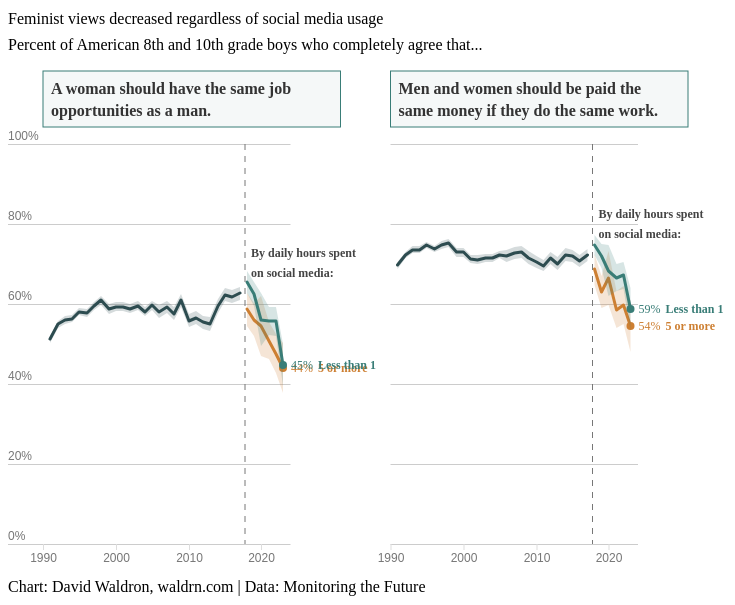
D3 v4 page, settled after 360 driven frames (6 s of simulated time); the page loaded 1 data file(s).


  
  var parseTime = d3.timeParse("%Y-%m-%d");
  
  var tooltip = d3.select("body")
    .append("div")
    .attr("class", "d3-tip")
    .style("opacity", 0)
    .style("pointer-events", "none")
    .on("click", function() {
      d3.select(this)
        .style("opacity", 0)
        .style("pointer-events", "none");
    });
  
  d3.selection.prototype.first = function() {
    return d3.select(this.nodes()[0][0]);
  };
  
  d3.selection.prototype.last = function() {
    return d3.select(this.nodes()[this.size() - 1]);
  };
  
  function wrap(text, width) {
    text.each(function () {
        var text = d3.select(this),
            words = text.text().split(/\s+/).reverse(),
            word,
            line = [],
            lineNumber = 0,
            lineHeight = 1.3, // ems
            x = text.attr("x"),
            y = text.attr("y"),
            dy = 0, //parseFloat(text.attr("dy")),
            tspan = text.text(null)
                        .append("tspan")
                        .attr("x", x)
                        .attr("y", y)
        while (word = words.pop()) {
            line.push(word);
            tspan.text(line.join(" "));
            if (tspan.node().getComputedTextLength() > width) {
                line.pop();
                tspan.text(line.join(" "));
                line = [word];
                tspan = text.append("tspan")
                            .attr("x", x)
                            .attr("y", y)
                            .attr("dy", ++lineNumber * lineHeight + dy + "em")
                            .text(word);
            }
        }
        
        if (lineNumber > 0) {
          const startDy = -(lineNumber * (lineHeight / 2));  // here was the issue
          text
            .selectAll("tspan")
            .attr("dy", (d, i) => startDy + lineHeight * i + "em");
        }
    });
}
  
  function ordinal_suffix_of(i) {
      var j = i % 10,
          k = i % 100;
      if (j == 1 && k != 11) {
          return i + "st";
      }
      if (j == 2 && k != 12) {
          return i + "nd";
      }
      if (j == 3 && k != 13) {
          return i + "rd";
      }
      return i + "th";
  }
  
  function padScale (scale, padding) {
    const doughmain = scale.domain();
    if (!Array.isArray(padding) || typeof scale.invert !== 'function') {
      return doughmain.slice();
    }
  
    const paddedDomain = doughmain.slice();
    const pl = padding.length;
    for (let i = 0; i < pl; i++) {
      const sign = i === 0 ? -1 : 1;
      const isTime = Object.prototype.toString.call(doughmain[i]) === '[object Date]';
  
      const parts = [doughmain[i], scale.invert(padding[i]), scale.invert(0)].map(function(d) {
        return isTime ? d.getTime() : d;
      });
      paddedDomain[i] = [parts[0] + Math.abs(parts[1] - parts[2]) * sign].map(function(d) {
        return isTime ? new Date(d) : d;
      })[0];
    }
    return paddedDomain;
  };
  
  var color1 = "#99475f";
  
  drawChart3();
  
  function drawChart3() {
    var div = d3.select("#bar3-container"),
        divwidth = 750,
        margin = { top: 150, right: 20, bottom: 53, left: 35 },
        width = divwidth - margin.left - margin.right,
        height = 400,
        svg = div.append("svg")
          .attr("width", width + margin.left + margin.right)
          .attr("height", height + margin.top + margin.bottom)
          .attr("role", "img")
          .attr("aria-label", ""),
        g = svg.append("g")
          .attr("transform", "translate(" + margin.left + "," + margin.top + ")");
          
    g.append("rect")
      .attr("x", -margin.left)
      .attr("y", -margin.top)
      .attr("width", margin.left + width + margin.right)
      .attr("height", margin.top + height + margin.bottom)
      .style("fill", "#fff");
          
    g.append("text")
      .attr("class", "title")
      .attr("x", -margin.left)
      .attr("y", -margin.top)
      .attr("dy", 30)
      .text("Feminist views decreased regardless of social media usage");
          
    g.append("text")
      .attr("class", "subtitle")
      .attr("x", -margin.left)
      .attr("y", -margin.top)
      .attr("dy", 56)
      .text("Percent of American 8th and 10th grade boys who completely agree that...");
          
    g.append("text")
      .attr("class", "footnote")
      .attr("x", -margin.left)
      .attr("y", height + margin.bottom)
      .attr("dy", -5)
      .text("Chart: David Waldron, waldrn.com | Data: Monitoring the Future");
          
    d3.csv('mtf-gender-socmed.csv', function(error, data) {
      if (error) throw error;
      
      data.forEach(function(d) {
        d.line = (+d.pct);
        return(d);
      });
      
      var dataNest = d3.nest()
        .key(d => d.question)
        .key(d => d.value)
        .entries(data);
        
      var area = d3.area()
        .x(vv => xScale(vv.year))
        .y0(vv => yScale(vv.low))
        .y1(vv => yScale(vv.upp));
        
      var line = d3.line()
        .x(vv => xScale(vv.year))
        .y(vv => yScale(vv.line));
            
      var paneScale = d3.scaleOrdinal()
        .domain(["jobop","eqpay"])
        .range([0,1]);
        
      var paneMargin = {
        top: 0,
        right: 100,
        bottom: 0,
        left: 0
      }
      
      var paneWidth = width / paneScale.domain().length - paneMargin.right - paneMargin.left;
            
      var xScale = d3.scaleLinear()
        .domain([1990,2024])
        .rangeRound([0, paneWidth]);
      
      var yScale = d3.scaleLinear()
        .domain([0,1])
        .rangeRound([height, 0]);
        
      var yAxis = g.append("g")
        .attr("class", "axis")
        .call(d3.axisLeft(yScale)
          .ticks(5)
          .tickFormat(d3.format(".0%")));
      yAxis.select(".domain").remove();
      yAxis.selectAll(".tick")
        .select("line")
        .attr("x1", -margin.left)
        .attr("x2", paneWidth)
        .style("stroke", "#ccc");
      yAxis.selectAll(".tick")
        .append("line")
        .attr("x1", paneMargin.left + paneWidth + paneMargin.right + paneMargin.left)
        .attr("x2", paneMargin.left + paneWidth + paneMargin.right + paneMargin.left + paneWidth)
        .style("stroke", "#ccc");
      yAxis.selectAll(".tick")
        .select("text")
        .attr("x", -margin.left)
        .attr("dy", -5)
        .attr("text-anchor", "start")
        .style("font-size", "12px")
        .style("fill", "#777");
    
      var question = d3.scaleOrdinal()
        .domain(["jobop","eqpay"])
        .range(["A woman should have the same job","Men and women should be paid the"]);

      var question2 = d3.scaleOrdinal()
        .domain(["jobop","eqpay"])
        .range(["opportunities as a man.","same money if they do the same work."]);
    
      var label = d3.scaleOrdinal()
        .domain(["NA","<1","1-5","5+"])
        .range(["","Less than 1","2 to 4 hours","5 or more"]);
        
      var sort = d3.scaleOrdinal()
        .domain(["NA","<1","1-5","5+"])
        .range([1,2,4,3]);
    
      var color = d3.scaleOrdinal()
        .domain(["NA","<1","1-5","5+"])
        .range(["#2d4c50","#397D77","#CD7F32","#CD7F32"]);
        
      dataNest.forEach(d => {
        d.values = d.values.sort(function(a,b) { return d3.descending(sort(a.key), sort(b.key)); })
        return d;
      });
        
      console.log(dataNest);
        
      var pane = g.selectAll("g.pane")
        .data(dataNest)
        .enter()
        .append("g")
        .attr("class", "pane")
        .attr("transform", d => "translate(" + paneScale(d.key) * width / (paneScale.domain().length) + ",0)");
      
      pane.append("rect")
        .attr("x", 0)
        .attr("y", -73)
        .attr("width", paneWidth + 50)
        .attr("height", 56)
        .style("stroke", "#397D77")
        .style("fill", "#397D77")
        .style("fill-opacity", "0.05");
      
      pane.append("text")
        .attr("x", 8)
        .attr("y", -50)
        .attr("text-anchor", "start")
        .style("font-size", "16px")
        .style("font-weight", 600)
        .style("fill", "#333")
        .text(d => question(d.key));
        
      pane.append("text")
        .attr("x", 8)
        .attr("y", -28)
        .attr("text-anchor", "start")
        .style("font-size", "16px")
        .style("font-weight", 600)
        .style("fill", "#333")
        .text(d => question2(d.key));
      
      xAxis = pane.append("g")
        .attr("class", "axis")
        .attr("transform", "translate(0," + height + ")")
        .call(d3.axisBottom(xScale)
          .ticks(3)
          .tickFormat(d3.format(".0f")));
      xAxis.select(".domain").remove();
      xAxis.selectAll(".tick")
        .select("line")
        .style("stroke", "#ddd");
      xAxis.selectAll(".tick")
        .select("text")
        .style("font-size", "12px")
        .style("fill", "#777");
/*
      agegrp.selectAll("circle")
        .data(d => d.values)
        .enter()
        .append("circle")
        .attr("r", 2.5)
        .attr("cx", v => xScale(v.date2))
        .attr("cy", v => yScale(v.percent))
        .style("fill", v => color(v.agegrp))
        .style("fill-opacity", 0.4)
        .style("stroke", "none");
*/
      var series = pane.selectAll("g.line")
        .data(d => d.values)
        .enter()
        .filter(v => v.key != "1-4")
        .append("g")
        .attr("class", "line");
        
      series.append("path")
        .attr("fill", v => color(v.key))
        .attr("fill-opacity", 0.2)
        .datum(v => v.values)
        .attr("d", area);
        
      series.append("path")
        .attr("stroke", v => color(v.key))
        .datum(v => v.values)
        .attr("fill", "none")
        .attr("stroke-linejoin", "round")
        .attr("stroke-linecap", "round")
        .attr("stroke-width", 3)
        .attr("d", line);
      
      series.filter(v => v.key != "NA").append("circle")
        .attr("r", 4)
        .attr("cx", v => xScale(d3.max(v.values, vv => vv.year)))
        .attr("cy", v => yScale(v.values.filter(vv => vv.year === d3.max(v.values, vv => vv.year))[0].pct))
        .attr("fill", v => color(v.key));
      
      series.filter(v => v.key != "NA").append("text")
        .attr("x", v => xScale(d3.max(v.values, vv => vv.year)) + 8)
        .attr("y", v => yScale(v.values.filter(vv => vv.year === d3.max(v.values, vv => vv.year))[0].pct) + 4)
        .attr("text-anchor", "start")
        .style("font-size", "12px")
        .style("fill", v => color(v.key))
        .style("stroke", "none")
        .text(v => d3.format(".0%")(v.values.filter(vv => vv.year === d3.max(v.values, vv => vv.year))[0].pct));
      
      series.filter(v => v.key === "<1" || v.key === "5+")
        .append("text")
        .attr("x", v => xScale(d3.max(v.values, vv => vv.year)) + 35)
        .attr("y", v => yScale(v.values.filter(vv => vv.year === d3.max(v.values, vv => vv.year))[0].pct) + 4)
        .attr("text-anchor", "start")
        .style("font-size", "12px")
        .style("font-weight", 700)
        .style("fill", v => color(v.key))
        .style("stroke", "none")
        .text(v => label(v.key));
        
      pane.append("text")
        .attr("x", xScale(2018) + 4)
        .attr("y", d => yScale(d3.max(d.values, v => d3.max(v.values, vv => +vv.pct))))
        .attr("dy", -25)
        .attr("text-anchor", "start")
        .style("font-size", "12px")
        .style("font-weight", 700)
        .style("fill", "#444")
        .style("stroke", "none")
        .text("By daily hours spent");
        
      pane.append("text")
        .attr("x", xScale(2018) + 4)
        .attr("y", d => yScale(d3.max(d.values, v => d3.max(v.values, vv => +vv.pct))))
        .attr("dy", -5)
        .attr("text-anchor", "start")
        .style("font-size", "12px")
        .style("font-weight", 700)
        .style("fill", "#444")
        .style("stroke", "none")
        .text("on social media:");
        
      pane.append("line")
        .attr("x1", Math.round(xScale(2017.8)))
        .attr("y1", 0)
        .attr("x2", Math.round(xScale(2017.8)))
        .attr("y2", height)
        .attr("stroke", "#777")
        .attr("stroke-width", 1)
        .attr("stroke-dasharray", "6 6");
    });
  };
  

### data: mtf-gender-socmed.csv
year, variable, value, question, N, low, pct, upp
1991, hrssocmed, NA, eqpay, 15675, 0.6882, 0.6968, 0.7053
1991, hrssocmed, NA, jobop, 15675, 0.5023, 0.5117, 0.521
1992, hrssocmed, NA, eqpay, 15972, 0.7139, 0.722, 0.7302
1992, hrssocmed, NA, jobop, 15972, 0.5399, 0.549, 0.558
1993, hrssocmed, NA, eqpay, 15973, 0.7277, 0.7358, 0.744
1993, hrssocmed, NA, jobop, 15973, 0.5508, 0.56, 0.5692
1994, hrssocmed, NA, eqpay, 16041, 0.7281, 0.7361, 0.7441
1994, hrssocmed, NA, jobop, 16041, 0.5546, 0.5635, 0.5724
1995, hrssocmed, NA, eqpay, 16814, 0.7391, 0.7468, 0.7546
1995, hrssocmed, NA, jobop, 16814, 0.572, 0.5808, 0.5896
1996, hrssocmed, NA, eqpay, 16093, 0.7297, 0.7378, 0.746
1996, hrssocmed, NA, jobop, 16093, 0.5684, 0.5775, 0.5865
1997, hrssocmed, NA, eqpay, 10841, 0.7382, 0.7477, 0.7572
1997, hrssocmed, NA, jobop, 10841, 0.5843, 0.5951, 0.6058
1998, hrssocmed, NA, eqpay, 10385, 0.743, 0.7528, 0.7625
1998, hrssocmed, NA, jobop, 10385, 0.5981, 0.6091, 0.6201
1999, hrssocmed, NA, eqpay, 9332, 0.7182, 0.7288, 0.7394
1999, hrssocmed, NA, jobop, 9332, 0.5755, 0.5871, 0.5988
2000, hrssocmed, NA, eqpay, 9736, 0.7187, 0.7292, 0.7398
2000, hrssocmed, NA, jobop, 9736, 0.5815, 0.5931, 0.6047
2001, hrssocmed, NA, eqpay, 9428, 0.7023, 0.713, 0.7237
2001, hrssocmed, NA, jobop, 9428, 0.5816, 0.5932, 0.6048
2002, hrssocmed, NA, eqpay, 9378, 0.7002, 0.7112, 0.7222
2002, hrssocmed, NA, jobop, 9378, 0.5764, 0.5883, 0.6002
2003, hrssocmed, NA, eqpay, 10009, 0.7054, 0.7156, 0.7259
2003, hrssocmed, NA, jobop, 10009, 0.5848, 0.5959, 0.6069
2004, hrssocmed, NA, eqpay, 10630, 0.7042, 0.714, 0.7238
2004, hrssocmed, NA, jobop, 10630, 0.5701, 0.5809, 0.5916
2005, hrssocmed, NA, eqpay, 10564, 0.7138, 0.7237, 0.7336
2005, hrssocmed, NA, jobop, 10564, 0.586, 0.5968, 0.6076
2006, hrssocmed, NA, eqpay, 5169, 0.7062, 0.7201, 0.7339
2006, hrssocmed, NA, jobop, 5169, 0.5659, 0.5812, 0.5966
2007, hrssocmed, NA, eqpay, 5206, 0.7133, 0.7274, 0.7415
2007, hrssocmed, NA, jobop, 5206, 0.5775, 0.593, 0.6084
2008, hrssocmed, NA, eqpay, 4793, 0.7161, 0.7306, 0.7451
2008, hrssocmed, NA, jobop, 4793, 0.5589, 0.5752, 0.5914
2009, hrssocmed, NA, eqpay, 4782, 0.7002, 0.7157, 0.7313
2009, hrssocmed, NA, jobop, 4782, 0.5929, 0.6095, 0.6261
2010, hrssocmed, NA, eqpay, 4855, 0.6906, 0.7054, 0.7202
2010, hrssocmed, NA, jobop, 4855, 0.5416, 0.5577, 0.5739
2011, hrssocmed, NA, eqpay, 5065, 0.6813, 0.6959, 0.7105
2011, hrssocmed, NA, jobop, 5065, 0.5502, 0.5659, 0.5817
2012, hrssocmed, NA, eqpay, 4816, 0.6994, 0.7141, 0.7288
2012, hrssocmed, NA, jobop, 4816, 0.5378, 0.5541, 0.5704
2013, hrssocmed, NA, eqpay, 4348, 0.6844, 0.7004, 0.7163
2013, hrssocmed, NA, jobop, 4348, 0.5331, 0.5502, 0.5673
2014, hrssocmed, NA, eqpay, 4432, 0.7077, 0.7233, 0.7388
2014, hrssocmed, NA, jobop, 4432, 0.5771, 0.5942, 0.6113
2015, hrssocmed, NA, eqpay, 4838, 0.7056, 0.7206, 0.7356
2015, hrssocmed, NA, jobop, 4838, 0.607, 0.6231, 0.6391
2016, hrssocmed, NA, eqpay, 5042, 0.692, 0.7073, 0.7226
2016, hrssocmed, NA, jobop, 5042, 0.6022, 0.6184, 0.6347
2017, hrssocmed, NA, eqpay, 4613, 0.7065, 0.7219, 0.7373
2017, hrssocmed, NA, jobop, 4613, 0.6103, 0.6269, 0.6436
2018, hrssocmed, 1-4, eqpay, 1866, 0.7018, 0.7267, 0.7516
2018, hrssocmed, 1-4, jobop, 1866, 0.5994, 0.6265, 0.6536
2018, hrssocmed, 5+, eqpay, 890, 0.6485, 0.6866, 0.7247
2018, hrssocmed, 5+, jobop, 890, 0.5462, 0.5869, 0.6276
2018, hrssocmed, <1, eqpay, 1787, 0.723, 0.7473, 0.7716
2018, hrssocmed, <1, jobop, 1787, 0.6284, 0.6557, 0.6831
... 30 more rows